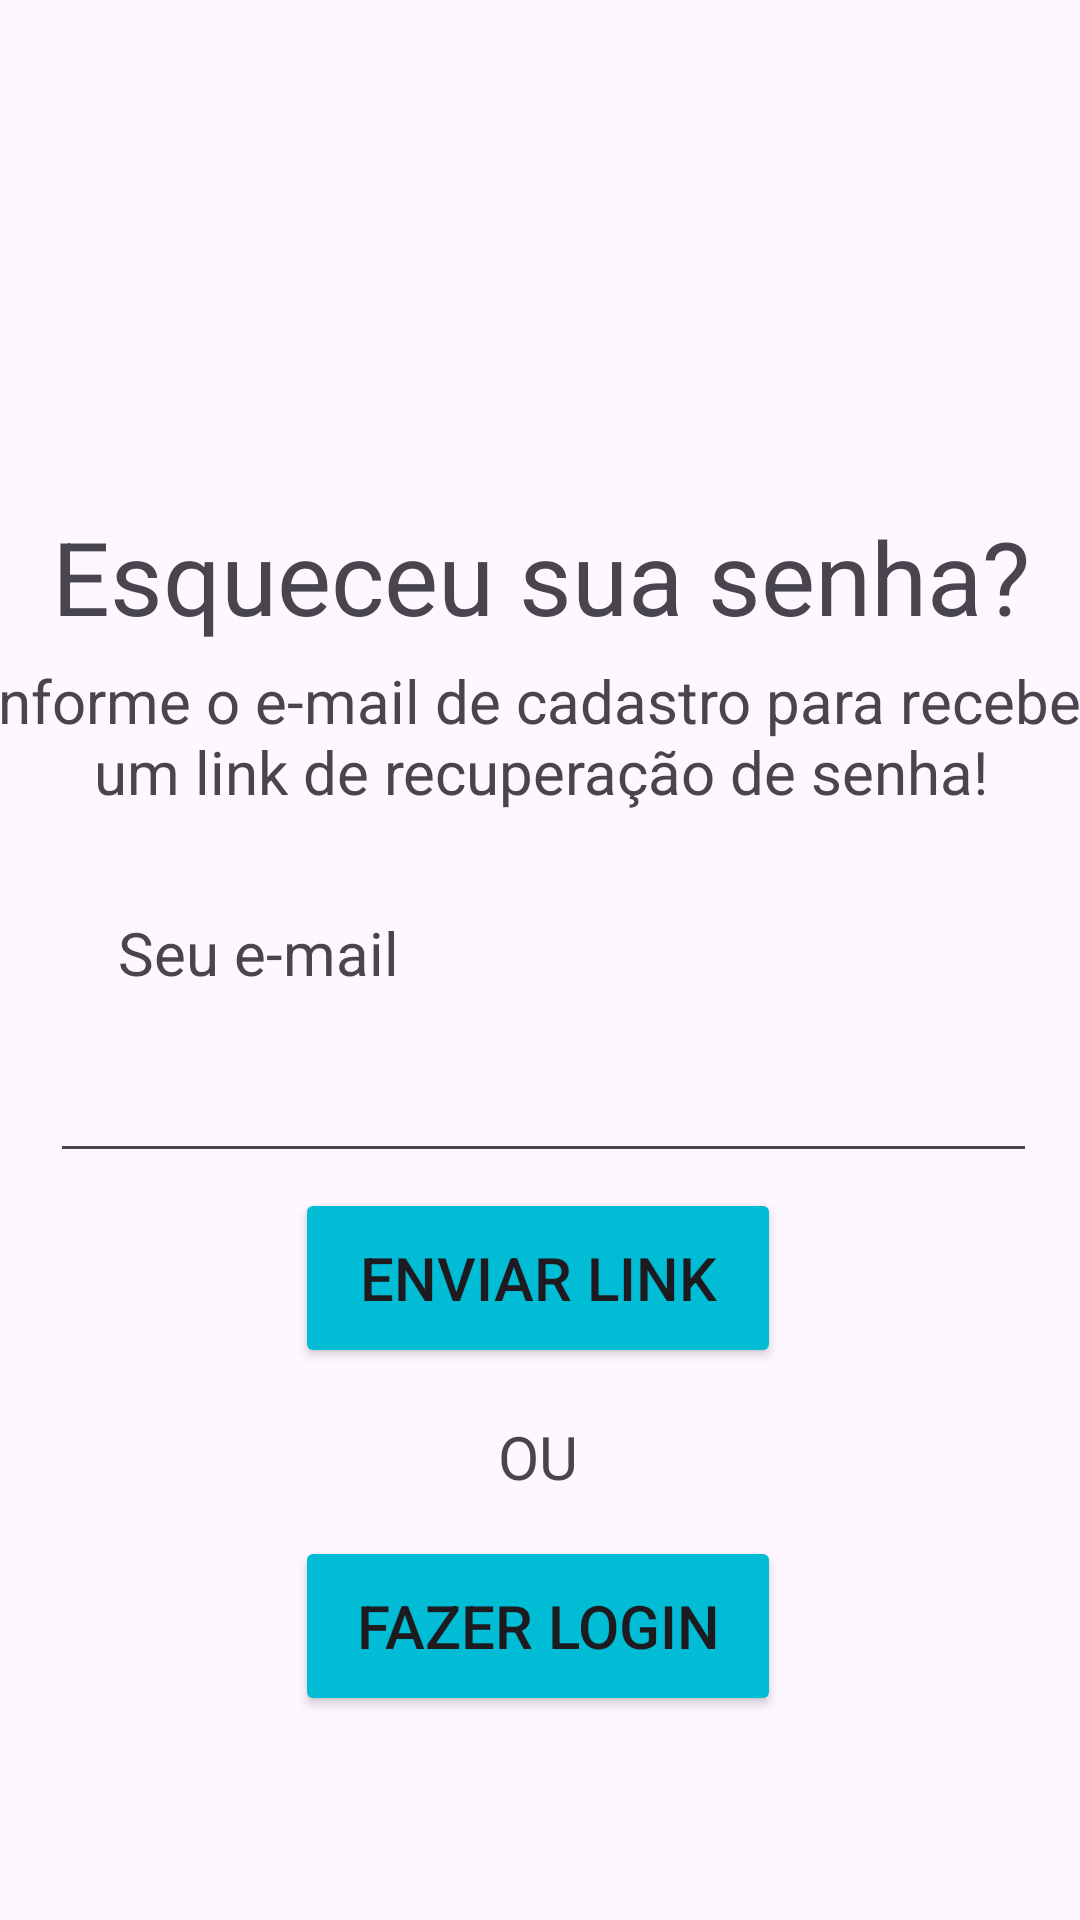

The Android layout XML behind this screen, and the referenced resources:
<!-- AndroidManifest.xml: application theme Theme.FolhaSoftJava -->
<!-- res/layout/activity_recuperacao.xml -->
<?xml version="1.0" encoding="utf-8"?>
<androidx.constraintlayout.widget.ConstraintLayout xmlns:android="http://schemas.android.com/apk/res/android"
    xmlns:app="http://schemas.android.com/apk/res-auto"
    xmlns:tools="http://schemas.android.com/tools"
    android:layout_width="match_parent"
    android:layout_height="match_parent"
    tools:context=".RecuperacaoActivity">

    <Button
        android:id="@+id/button_enviar2"
        android:layout_width="162dp"
        android:layout_height="60dp"
        android:layout_marginTop="512dp"
        android:backgroundTint="@color/folhablue"
        android:onClick="VoltardoEsqueceu"
        android:text="Fazer Login"
        android:textSize="20sp"
        app:layout_constraintEnd_toEndOf="parent"
        app:layout_constraintHorizontal_bias="0.497"
        app:layout_constraintStart_toStartOf="parent"
        app:layout_constraintTop_toTopOf="parent" />

    <TextView
        android:id="@+id/text_esqueceuSuaSenha"
        android:layout_width="411dp"
        android:layout_height="48dp"
        android:layout_marginTop="168dp"
        android:gravity="center"
        android:text="Esqueceu sua senha?"
        android:textSize="34sp"
        app:layout_constraintEnd_toEndOf="parent"
        app:layout_constraintStart_toStartOf="parent"
        app:layout_constraintTop_toTopOf="parent" />

    <TextView
        android:id="@+id/text_informe"
        android:layout_width="375dp"
        android:layout_height="84dp"
        android:layout_marginTop="220dp"
        android:gravity="center_horizontal"
        android:text="Informe o e-mail de cadastro para receber um link de recuperação de senha!"
        android:textSize="20sp"
        app:layout_constraintEnd_toEndOf="parent"
        app:layout_constraintStart_toStartOf="parent"
        app:layout_constraintTop_toTopOf="parent" />

    <EditText
        android:id="@+id/edit_emailParaRecuperar"
        android:layout_width="329dp"
        android:layout_height="55dp"
        android:layout_marginTop="336dp"
        android:ems="10"
        android:inputType="text"
        app:layout_constraintEnd_toEndOf="parent"
        app:layout_constraintHorizontal_bias="0.539"
        app:layout_constraintStart_toStartOf="parent"
        app:layout_constraintTop_toTopOf="parent" />

    <TextView
        android:id="@+id/text_emailRecuperacao"
        android:layout_width="132dp"
        android:layout_height="32dp"
        android:layout_marginTop="304dp"
        android:text="Seu e-mail"
        android:textSize="20sp"
        app:layout_constraintEnd_toEndOf="parent"
        app:layout_constraintHorizontal_bias="0.172"
        app:layout_constraintStart_toStartOf="parent"
        app:layout_constraintTop_toTopOf="parent" />

    <Button
        android:id="@+id/button_enviar"
        android:layout_width="162dp"
        android:layout_height="60dp"
        android:layout_marginTop="396dp"
        android:backgroundTint="@color/folhablue"
        android:onClick="enviarLink"
        android:text="Enviar link"
        android:textSize="20sp"
        app:layout_constraintEnd_toEndOf="parent"
        app:layout_constraintHorizontal_bias="0.497"
        app:layout_constraintStart_toStartOf="parent"
        app:layout_constraintTop_toTopOf="parent" />

    <TextView
        android:id="@+id/textView10"
        android:layout_width="52dp"
        android:layout_height="59dp"
        android:layout_marginTop="456dp"
        android:gravity="center"
        android:text="OU"
        android:textSize="20sp"
        app:layout_constraintEnd_toEndOf="parent"
        app:layout_constraintHorizontal_bias="0.498"
        app:layout_constraintStart_toStartOf="parent"
        app:layout_constraintTop_toTopOf="parent" />

</androidx.constraintlayout.widget.ConstraintLayout>
<!-- resources referenced by this layout -->
<resources>
  <color name="folhablue">#00BCD4</color>
  <style name="Theme.FolhaSoftJava" parent="Base.Theme.FolhaSoftJava" />
  <style name="Base.Theme.FolhaSoftJava" parent="Theme.Material3.DayNight.NoActionBar">
          
          
          <item name="colorPrimary">@color/folhablue</item>
      </style>
</resources>
